Labelled photos from "cnn_board", an image-classification folder in DustinCarrion/TicTacToeAgent. The possible labels are: board, no board 1, no board 2, no board 3.

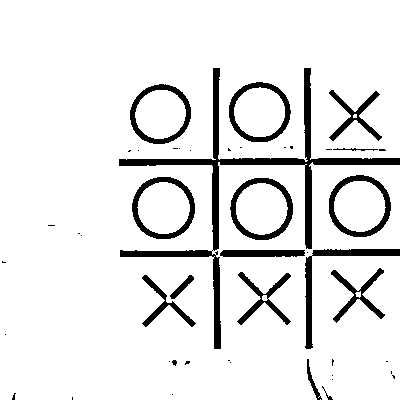
Label: board

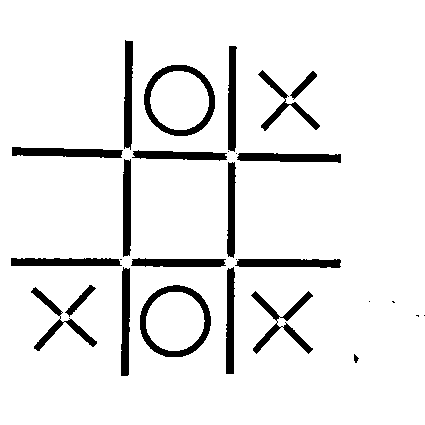
Label: board

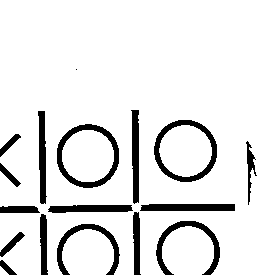
Label: no board 3

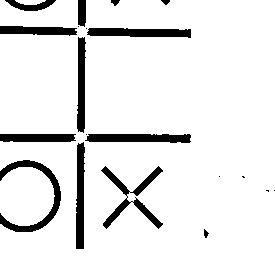
Label: no board 1

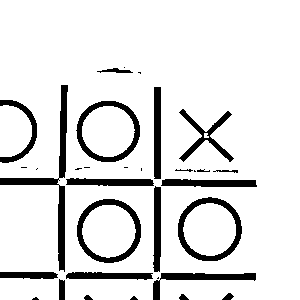
Label: no board 2

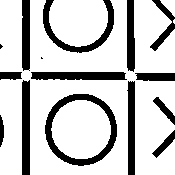
Label: no board 2
